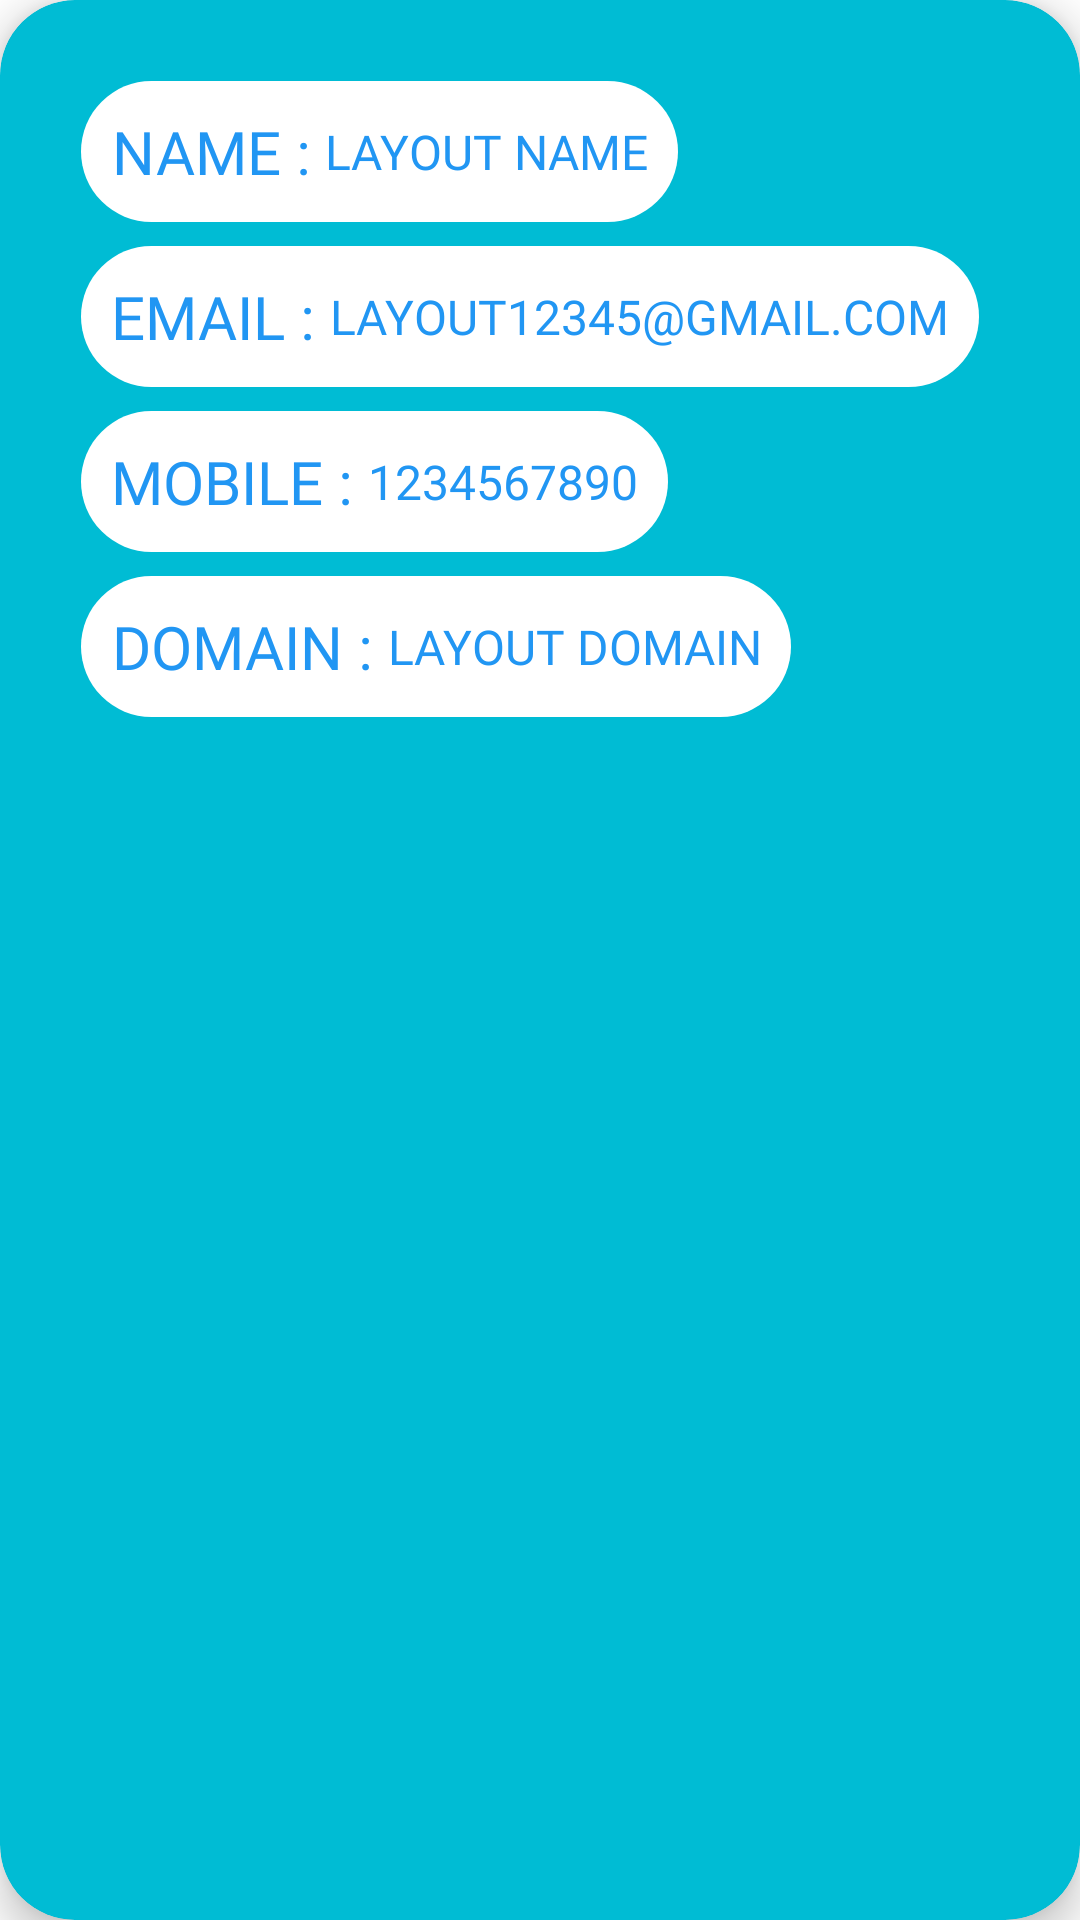

Android layout source for this screen:
<!-- AndroidManifest.xml: application theme Theme.ExposysDataLabs -->
<!-- res/layout/item.xml -->
<?xml version="1.0" encoding="utf-8"?>
<androidx.cardview.widget.CardView xmlns:android="http://schemas.android.com/apk/res/android"
    xmlns:app="http://schemas.android.com/apk/res-auto"
    android:layout_width="match_parent"
    android:layout_height="wrap_content"
    android:layout_margin="15dp"
    app:cardBackgroundColor="#00BCD4"
    app:cardCornerRadius="25dp"
    app:cardElevation="8dp">

    <LinearLayout
        android:layout_width="wrap_content"
        android:layout_height="wrap_content"
        android:layout_margin="15dp"
        android:background="@drawable/signinbutton"
        android:orientation="vertical"
        android:padding="8dp">

        <LinearLayout
            android:layout_width="wrap_content"
            android:layout_height="wrap_content"
            android:layout_gravity="center_vertical"
            android:layout_margin="4dp"
            android:background="@drawable/button"
            android:orientation="horizontal"
            android:padding="10dp">

            <TextView
                android:layout_width="wrap_content"
                android:layout_height="wrap_content"
                android:layout_gravity="center"
                android:fontFamily="@font/allerta"
                android:gravity="center_horizontal"
                android:text="Name : "
                android:textAllCaps="true"
                android:textColor="#2196F3"
                android:textSize="20dp" />

            <TextView
                android:id="@+id/textViewUsername"
                android:layout_width="wrap_content"
                android:layout_height="wrap_content"
                android:layout_gravity="center"
                android:fontFamily="@font/allerta"
                android:gravity="center_horizontal"
                android:text="layout name"
                android:textAllCaps="true"
                android:textColor="#2196F3"
                android:textSize="16dp" />


        </LinearLayout>

        <LinearLayout
            android:layout_width="wrap_content"
            android:layout_height="wrap_content"
            android:layout_gravity="center_vertical"
            android:layout_margin="4dp"
            android:background="@drawable/button"
            android:orientation="horizontal"
            android:padding="10dp">

            <TextView
                android:layout_width="wrap_content"
                android:layout_height="wrap_content"
                android:layout_gravity="center"
                android:fontFamily="@font/allerta"
                android:gravity="center_horizontal"
                android:text="Email : "
                android:textAllCaps="true"
                android:textColor="#2196F3"
                android:textSize="20dp" />

            <TextView
                android:id="@+id/textViewEmail"
                android:layout_width="wrap_content"
                android:layout_height="wrap_content"
                android:layout_gravity="center"
                android:fontFamily="@font/allerta"
                android:gravity="center_horizontal"
                android:text="layout12345@gmail.com"
                android:textAllCaps="true"
                android:textColor="#2196F3"
                android:textSize="16dp" />


        </LinearLayout>

        <LinearLayout
            android:layout_width="wrap_content"
            android:layout_height="wrap_content"
            android:layout_gravity="center_vertical"
            android:layout_margin="4dp"
            android:background="@drawable/button"
            android:orientation="horizontal"
            android:padding="10dp">

            <TextView
                android:layout_width="wrap_content"
                android:layout_height="wrap_content"
                android:layout_gravity="center"
                android:fontFamily="@font/allerta"
                android:gravity="center_horizontal"
                android:text="Mobile : "
                android:textAllCaps="true"
                android:textColor="#2196F3"
                android:textSize="20dp" />

            <TextView
                android:id="@+id/textViewMobile"
                android:layout_width="wrap_content"
                android:layout_height="wrap_content"
                android:layout_gravity="center"
                android:fontFamily="@font/allerta"
                android:gravity="center_horizontal"
                android:text="1234567890"
                android:textAllCaps="true"
                android:textColor="#2196F3"
                android:textSize="16dp" />


        </LinearLayout>

        <LinearLayout
            android:layout_width="wrap_content"
            android:layout_height="wrap_content"
            android:layout_gravity="center_vertical"
            android:layout_margin="4dp"
            android:background="@drawable/button"
            android:orientation="horizontal"
            android:padding="10dp">

            <TextView
                android:layout_width="wrap_content"
                android:layout_height="wrap_content"
                android:layout_gravity="center"
                android:fontFamily="@font/allerta"
                android:gravity="center_horizontal"
                android:text="Domain : "
                android:textAllCaps="true"
                android:textColor="#2196F3"
                android:textSize="20dp" />

            <TextView
                android:id="@+id/textViewDomain"
                android:layout_width="wrap_content"
                android:layout_height="wrap_content"
                android:layout_gravity="center"
                android:fontFamily="@font/allerta"
                android:gravity="center_horizontal"
                android:text="Layout Domain"
                android:textAllCaps="true"
                android:textColor="#2196F3"
                android:textSize="16dp" />


        </LinearLayout>

    </LinearLayout>


</androidx.cardview.widget.CardView>
<!-- resources referenced by this layout -->
<resources>
  <!-- drawable button (drawable) -->
  <?xml version="1.0" encoding="utf-8"?>
  <shape xmlns:android="http://schemas.android.com/apk/res/android" android:shape="rectangle">
      <solid android:color="@color/white"></solid>
      <corners android:radius="30dp"/>
  
  </shape>
  <style name="Theme.ExposysDataLabs" parent="Base.Theme.ExposysDataLabs" />
  <style name="Base.Theme.ExposysDataLabs" parent="Theme.MaterialComponents.DayNight.NoActionBar">
          
          
          <item name="colorPrimary">@color/white</item>
          <item name="colorPrimaryVariant">#3F51B5</item>
          <item name="colorOnPrimary">#2196F3</item>
          
          <item name="colorSecondary">#2196F3</item>
          <item name="colorSecondaryVariant">#009688</item>
          <item name="colorOnSecondary">#4CAF50</item>
      </style>
  <!-- not gathered from this repository: default colours our renderer supplied (Android Studio template values) -->
  <color name="white">#FFFFFFFF</color>
</resources>
